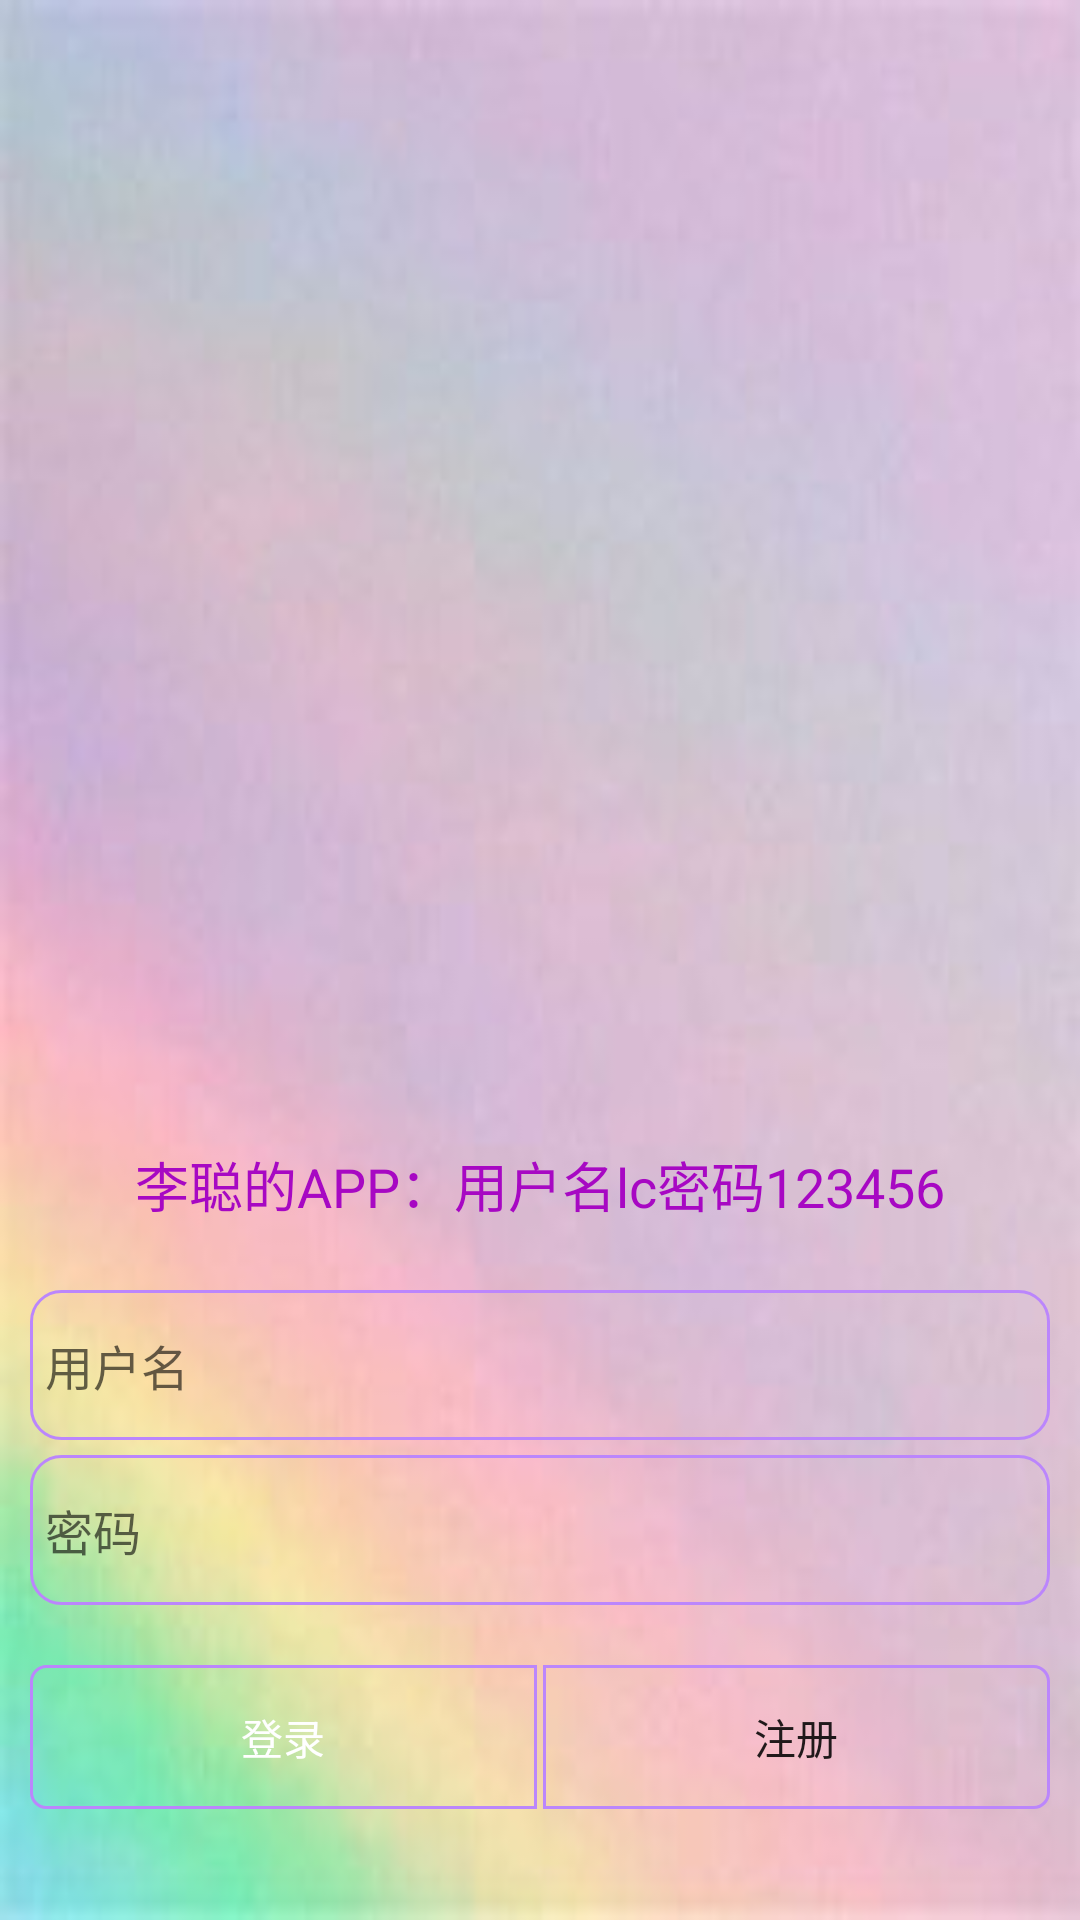

Android layout source for this screen:
<!-- AndroidManifest.xml: application theme Theme.Test111 -->
<!-- res/layout/activity_main.xml -->
<?xml version="1.0" encoding="utf-8"?>

<LinearLayout xmlns:android="http://schemas.android.com/apk/res/android"
    xmlns:app="http://schemas.android.com/apk/res-auto"
    xmlns:tools="http://schemas.android.com/tools"
    android:layout_width="match_parent"
    android:layout_height="match_parent"
    android:background="@drawable/background6"
    android:orientation="vertical"
    android:padding="10dp"
    tools:context=".MainActivity">

    <TextView
        android:id="@+id/tv_1"
        android:layout_width="match_parent"
        android:layout_height="50dp"
        android:text="李聪的APP：用户名lc密码123456"
        android:textColor="#A708C3"
        android:textSize="18sp"
        android:gravity="center"
        android:layout_marginTop="360dp"
        />

    <EditText
        android:id="@+id/et_1"
        android:layout_width="match_parent"
        android:layout_height="50dp"
        android:textSize="16sp"
        android:textColor="@color/black"
        android:hint="用户名"
        android:maxLines="1"
        android:padding="5dp"
        android:layout_marginTop="10dp"
        android:background="@drawable/bg_username"
        />

    <EditText
        android:layout_width="match_parent"
        android:layout_height="50dp"
        android:id="@+id/et_2"
        android:textSize="16sp"
        android:textColor="@color/black"
        android:hint="密码"
        android:maxLines="1"
        android:padding="5dp"
        android:layout_marginTop="5dp"
        android:inputType="textPassword"
        android:background="@drawable/bg_username"
        />

        <LinearLayout
            android:layout_width="match_parent"
            android:layout_height="wrap_content"
            android:orientation="horizontal"
            android:layout_marginTop="20dp"
            >


            <Button
                android:id="@+id/btn_login"
                android:layout_width="0dp"
                android:layout_weight="1"
                android:layout_height="wrap_content"
                android:text="登录"
                android:layout_gravity="center"
                android:textColor="@color/white"
                android:background="@drawable/btn_left"
                />
            <Button

                android:layout_height="wrap_content"
                android:layout_width="0dp"
                android:layout_weight="1"
                android:text="注册"
                android:layout_marginLeft="2dp"
                android:background="@drawable/btn_right"
                />




        </LinearLayout>




</LinearLayout>
<!-- resources referenced by this layout -->
<resources>
  <color name="black">#FF000000</color>
  <color name="white">#FFFFFFFF</color>
  <!-- drawable background6: jpg bitmap (drawable, 4490 bytes) -->
  <!-- drawable bg_username (drawable) -->
  <?xml version="1.0" encoding="utf-8"?>
  
  <shape xmlns:android="http://schemas.android.com/apk/res/android">
      <stroke
          android:width="1dp"
          android:color="@color/purple_200"
          />
  
      <corners
          android:radius="10dp"
  
          />
  
  </shape>
  <!-- drawable btn_left (drawable) -->
  <?xml version="1.0" encoding="utf-8"?>
  
  <shape xmlns:android="http://schemas.android.com/apk/res/android">
      <stroke
          android:width="1dp"
          android:color="@color/purple_200"
          />
  
      <corners
          android:topLeftRadius="5dp"
          android:bottomLeftRadius="5dp"
  
          />
  
  </shape>
  <!-- drawable btn_right (drawable) -->
  <?xml version="1.0" encoding="utf-8"?>
  
  <shape xmlns:android="http://schemas.android.com/apk/res/android">
      <stroke
          android:width="1dp"
          android:color="@color/purple_200"
          />
  
      <corners
          android:topRightRadius="5dp"
          android:bottomRightRadius="5dp"
  
          />
  
  </shape>
  <style name="Theme.Test111" parent="Theme.MaterialComponents.DayNight.DarkActionBar">
          
          <item name="colorPrimary">@color/purple_500</item>
          <item name="colorPrimaryVariant">@color/purple_700</item>
          <item name="colorOnPrimary">@color/white</item>
          
          <item name="colorSecondary">@color/teal_200</item>
          <item name="colorSecondaryVariant">@color/teal_700</item>
          <item name="colorOnSecondary">@color/black</item>
          
          <item name="android:statusBarColor" tools:targetApi="l">?attr/colorPrimaryVariant</item>
          
      </style>
  <color name="purple_200">#FFBB86FC</color>
  <color name="purple_500">#FF6200EE</color>
  <color name="purple_700">#FF3700B3</color>
  <color name="teal_200">#FF03DAC5</color>
  <color name="teal_700">#FF018786</color>
</resources>
